pico-8 play session: hold ← + tap ❎, after a click and taps of 🅾, ❎, 🅾+❎, 🅾 in the second before t = 0

[t = 1 s] hold ← ~1s, tap ❎ ~2×
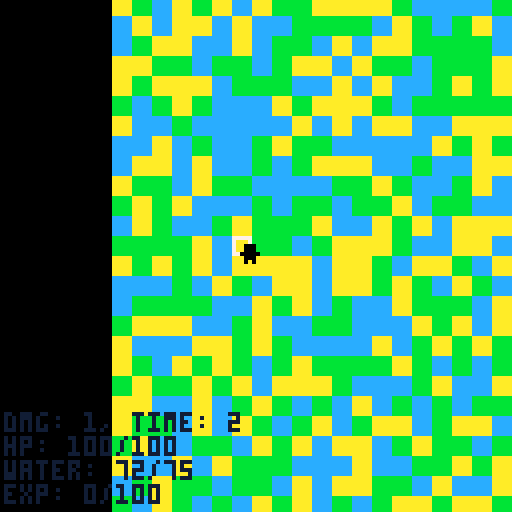
[t = 2 s] hold ← ~2s, tap ❎ ~4×
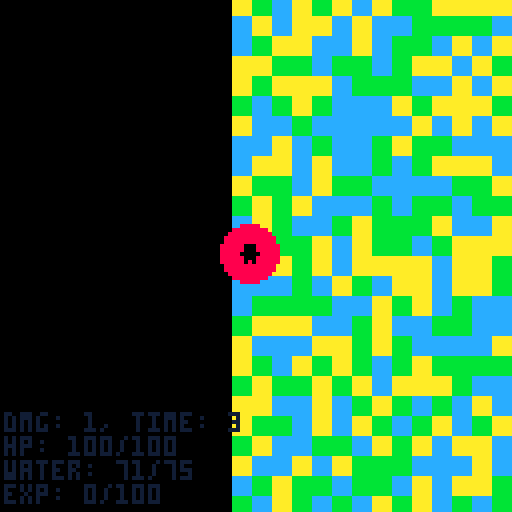

pico-8 cartridge
version 43
__lua__
tiles = {}pal({10, 11, 12, -15}, 1)
for y=0,63 do
	tiles[y] = {}
	for x=0,63 do
		tiles[y][x] = rnd(3)\1+1
	end
end
enemies = {}s = {"🐱", "😐", "웃"}plr_x = 64plr_y = 64t = 0water = 75hp = 100atk_dur = 0atk = 1exp = 0day = true
::_::cls()if btn(3) and plr_y <= 315 then
	plr_y += 1
elseif btn(2) and plr_y >= 0 then
	plr_y -= 1
end if btn(0) and plr_x >= 0 then
	plr_x -= 1
elseif btn(1) and plr_x <= 315 then
	plr_x += 1
end plr_tl_x = plr_x\5plr_tl_y = plr_y\5
if btnp(4) and tiles[plr_tl_y][plr_tl_x] == 3 then
	tiles[plr_tl_y][plr_tl_x] = 1
	water = min(water+10, 75)
	?"\ai6v2e2d1c1c1"
end if btnp(5) and atk_dur == 0 then
	?"\ai6v2e3d3c2b1"
	atk_dur = 10
	for i=1,#enemies do
		if enemies[i] then
			if abs(enemies[i][2]-plr_x) < 10 and abs(enemies[i][3]-plr_y) < 10 and enemies[i][5] == 0 then
				enemies[i][4] -= atk
				enemies[i][5] = 10
				if enemies[i][4] <= 0 then
					exp+=enemies[i][1]*10+rnd(20)\1
					hp=min(hp+enemies[i][1]*10,95+atk*5)
					if exp >= atk*100 then
						?"\ai3s8v2eafb"
						atk+= 1exp = 0
					end
					deli(enemies,i)
				end
			end
		end
	end
end
t += 1
if t % 19 == 0 then
	water = max(water-1, 0)
	if (water == 0)hp -= 1
end
if t % 1800 == 0 then
	day = not day if (day)pal({10, 11, 12, -15}, 1)else pal({4, 3, 1, -15}, 1)
end
if t % 30 == 0 and rnd(5)\1 == 0 then
	enemies[#enemies+1] = {0, rnd(300)+10, rnd(300)+10, rnd(3+atk/2)\1, 0, 0}
elseif t % 60 == 0 then
	if day then
		if rnd(15)\1 == 0 then
			enemies[#enemies+1] = {rnd(atk+1)\1, rnd(300)+10, rnd(300)+10, rnd(5)\1, 0, (rnd(2)\1)+1}
		end
	else
		if rnd(10)\1 == 0 then
			enemies[#enemies+1] = {rnd(atk+2)\1, rnd(300)+10, rnd(300)+10, rnd(5)\1, 0, (rnd(2)\1)+1}
		end
	end
end
cam_x=plr_x-62cam_y=plr_y-63camera(cam_x, cam_y)start_x=max(cam_x \ 5, 0)end_x=min((cam_x + 128) \ 5, 63)start_y=max(cam_y \ 5, 0)end_y=min((cam_y + 128) \ 5, 63)
for y=start_y,end_y do
	for x=start_x,end_x do
		rectfill(x*5, y*5, (x+1)*5, (y+1)*5, tiles[y][x])
	end
end
rect(plr_tl_x*5, plr_tl_y*5, plr_tl_x*5+4, plr_tl_y*5+4, 7)
if atk_dur != 0 then 
	atk_dur -= 1
	circfill(plr_x, plr_y, 7, 8)
end
for i=1,#enemies do
	if enemies[i][1] == 0 then
		if rnd(2)\1 == 1 then
			enemies[i][3] += rnd(4)-2
			enemies[i][2] += rnd(4)-2
			enemies[i][3] = min(max(enemies[i][3], 0), 315)
			enemies[i][2] = min(max(enemies[i][2], 0), 315)
		end
		if enemies[i][5] == 0 then
			?"★",enemies[i][2],enemies[i][3],9
		else
			enemies[i][5] -= 1
			?"★",enemies[i][2],enemies[i][3],(enemies[i][5]%2)+8
		end
	else
		if rnd(2)\1 == 1 then
			dir = atan2(plr_x-enemies[i][2], plr_y-enemies[i][3])
			enemies[i][3] = min(max(enemies[i][3]+sin(dir)*1.5, 0), 315)
			enemies[i][2] = min(max(enemies[i][2]+cos(dir)*1.5, 0), 315)
			if abs(enemies[i][2]-plr_x) < 10 and abs(enemies[i][3]-plr_y) < 10 and enemies[i][5] == 0 then
				hp -= enemies[i][1]
			end
		end
		if enemies[i][5] == 0 then
			?s[enemies[i][6]],enemies[i][2],enemies[i][3],9
		else
			enemies[i][5] -= 1
			?s[enemies[i][6]],enemies[i][2],enemies[i][3],(enemies[i][5]%2)+8
		end
	end
end
if (hp==0) print("\as8bagfedc")goto dead
?"웃",plr_x-3,plr_y-2,0
?"dmg: "..atk..", time: "..((t\30)%120).."\nhp: "..hp.."/"..(95+atk*5).."\nwater: "..water.."/75\nexp: "..exp.."/"..(atk*100),plr_x-61,plr_y+40,4
flip()goto _
::dead::cls()camera()
?"you died!\nreached level: "..atk.." ("..atk*100-100+exp..")\nthanks for playing!\n-rewind",5,5,7
flip()goto dead
__gfx__
00000000000000000000000000000000000000000000000000000000000000000000000000000000000000000000000000000000000000000000000000000000
00000000000000000000000000000000000000000000000000000000000000000000000000000000000000000000000000000000000000000000000000000000
00700700000000000000000000000000000000000000000000000000000000000000000000000000000000000000000000000000000000000000000000000000
00077000000000000000000000000000000000000000000000000000000000000000000000000000000000000000000000000000000000000000000000000000
00077000000000000000000000000000000000000000000000000000000000000000000000000000000000000000000000000000000000000000000000000000
00700700000000000000000000000000000000000000000000000000000000000000000000000000000000000000000000000000000000000000000000000000
